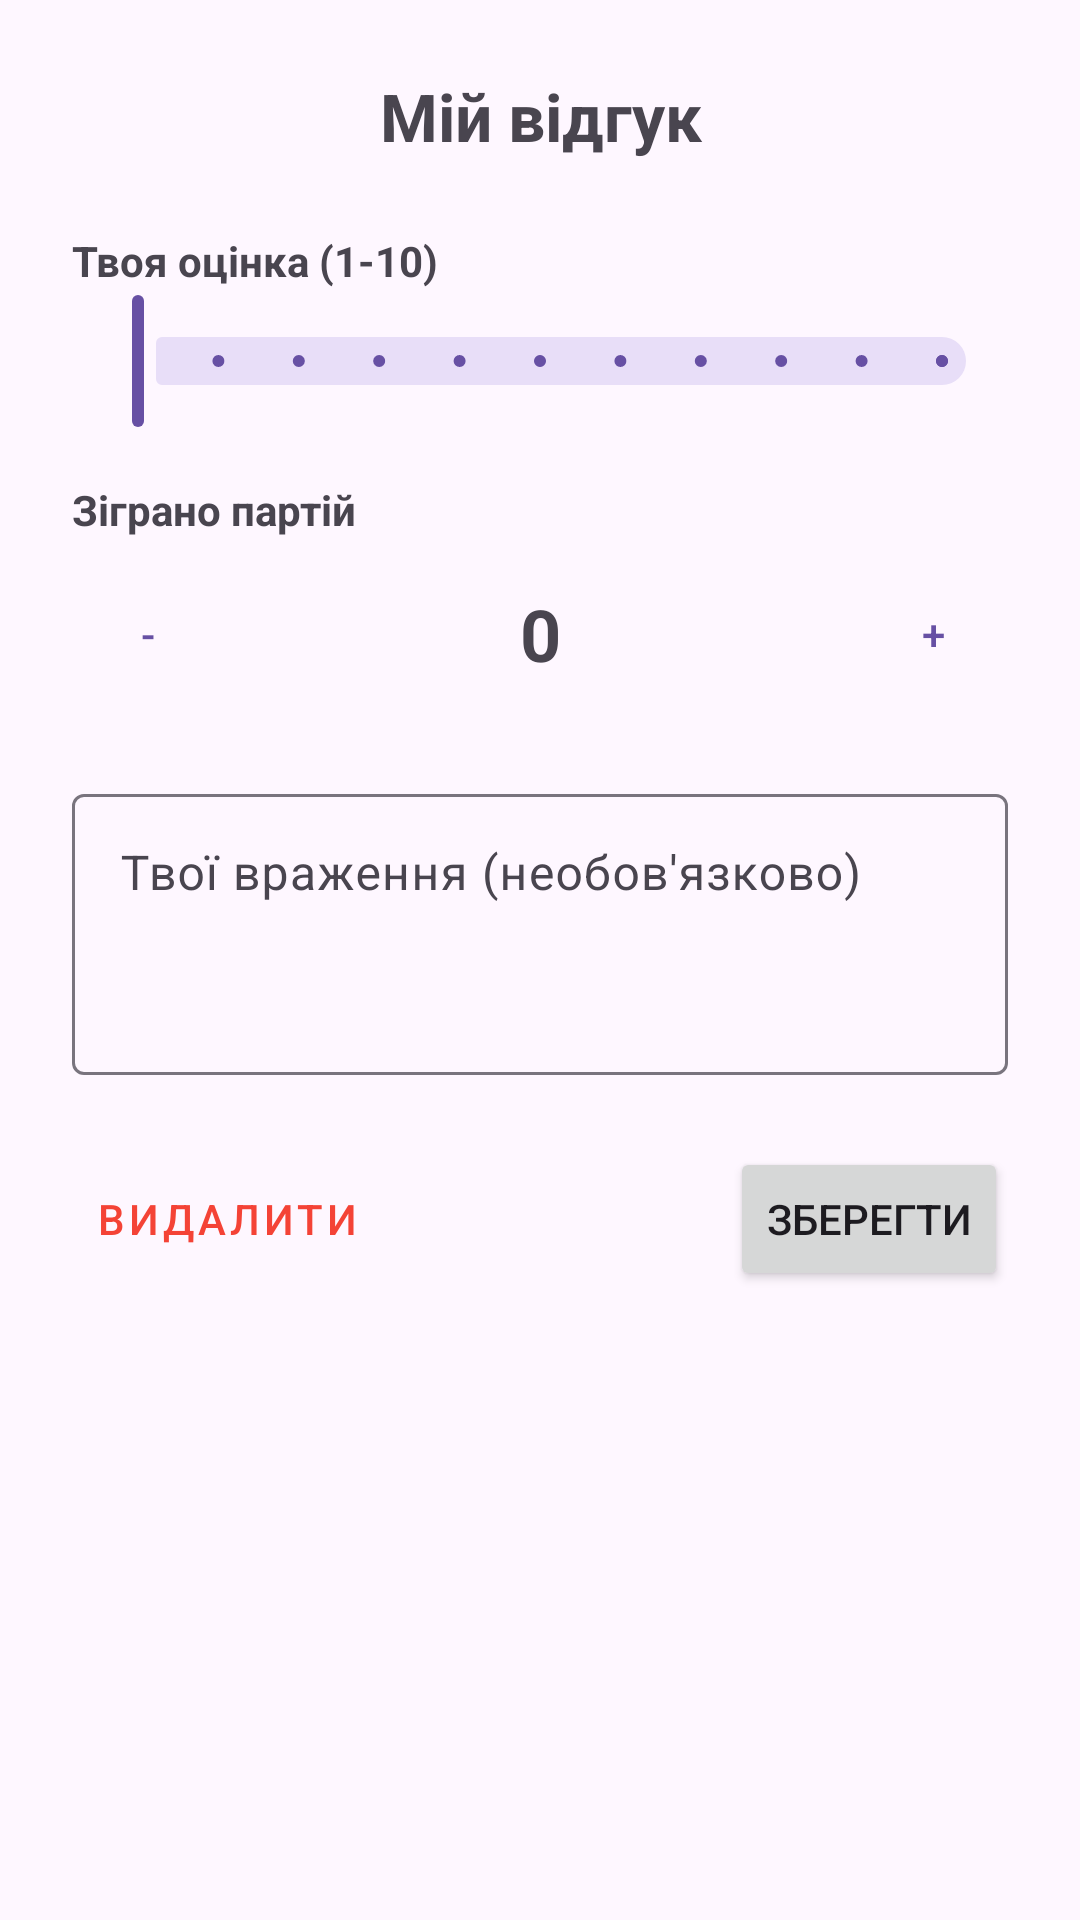

Write the Android layout XML for this screen, with the resource values it uses.
<!-- AndroidManifest.xml: application theme Base.Theme.OlenchenkovProject -->
<!-- res/layout/fragment_review_bottom_sheet.xml -->
<?xml version="1.0" encoding="utf-8"?>
<LinearLayout xmlns:android="http://schemas.android.com/apk/res/android"
    xmlns:app="http://schemas.android.com/apk/res-auto"
    android:layout_width="match_parent"
    android:layout_height="wrap_content"
    android:orientation="vertical"
    android:padding="24dp">

    <TextView
        android:layout_width="match_parent"
        android:layout_height="wrap_content"
        android:text="Мій відгук"
        android:textSize="22sp"
        android:textStyle="bold"
        android:gravity="center"
        android:layout_marginBottom="24dp"/>

    <TextView
        android:layout_width="wrap_content"
        android:layout_height="wrap_content"
        android:text="Твоя оцінка (1-10)"
        android:textStyle="bold"/>

    <com.google.android.material.slider.Slider
        android:id="@+id/sliderRating"
        android:layout_width="match_parent"
        android:layout_height="wrap_content"
        android:valueFrom="0"
        android:valueTo="10"
        android:stepSize="1"
        android:value="0" />

    <TextView
        android:layout_width="wrap_content"
        android:layout_height="wrap_content"
        android:layout_marginTop="16dp"
        android:text="Зіграно партій"
        android:textStyle="bold"/>

    <LinearLayout
        android:layout_width="match_parent"
        android:layout_height="wrap_content"
        android:orientation="horizontal"
        android:gravity="center_vertical"
        android:layout_marginTop="8dp">

        <Button
            android:id="@+id/btnMinus"
            style="@style/Widget.MaterialComponents.Button.OutlinedButton"
            android:layout_width="50dp"
            android:layout_height="wrap_content"
            android:text="-"/>

        <TextView
            android:id="@+id/tvPlayCount"
            android:layout_width="0dp"
            android:layout_height="wrap_content"
            android:layout_weight="1"
            android:text="0"
            android:textSize="24sp"
            android:gravity="center"
            android:textStyle="bold"/>

        <Button
            android:id="@+id/btnPlus"
            style="@style/Widget.MaterialComponents.Button.OutlinedButton"
            android:layout_width="50dp"
            android:layout_height="wrap_content"
            android:text="+"/>
    </LinearLayout>

    <com.google.android.material.textfield.TextInputLayout
        android:layout_width="match_parent"
        android:layout_height="wrap_content"
        android:layout_marginTop="24dp"
        android:hint="Твої враження (необов'язково)">

        <com.google.android.material.textfield.TextInputEditText
            android:id="@+id/etComment"
            android:layout_width="match_parent"
            android:layout_height="wrap_content"
            android:minLines="3"
            android:gravity="top"/>
    </com.google.android.material.textfield.TextInputLayout>

    <LinearLayout
        android:layout_width="match_parent"
        android:layout_height="wrap_content"
        android:orientation="horizontal"
        android:layout_marginTop="24dp">

        <Button
            android:id="@+id/btnDelete"
            style="@style/Widget.MaterialComponents.Button.TextButton"
            android:layout_width="wrap_content"
            android:layout_height="wrap_content"
            android:textColor="#F44336"
            android:text="Видалити"/>

        <Space
            android:layout_width="0dp"
            android:layout_height="wrap_content"
            android:layout_weight="1"/>

        <Button
            android:id="@+id/btnSave"
            android:layout_width="wrap_content"
            android:layout_height="wrap_content"
            android:text="Зберегти"/>
    </LinearLayout>

</LinearLayout>
<!-- resources referenced by this layout -->
<resources>
  <style name="Base.Theme.OlenchenkovProject" parent="Theme.Material3.DayNight">
          
          
      </style>
</resources>
